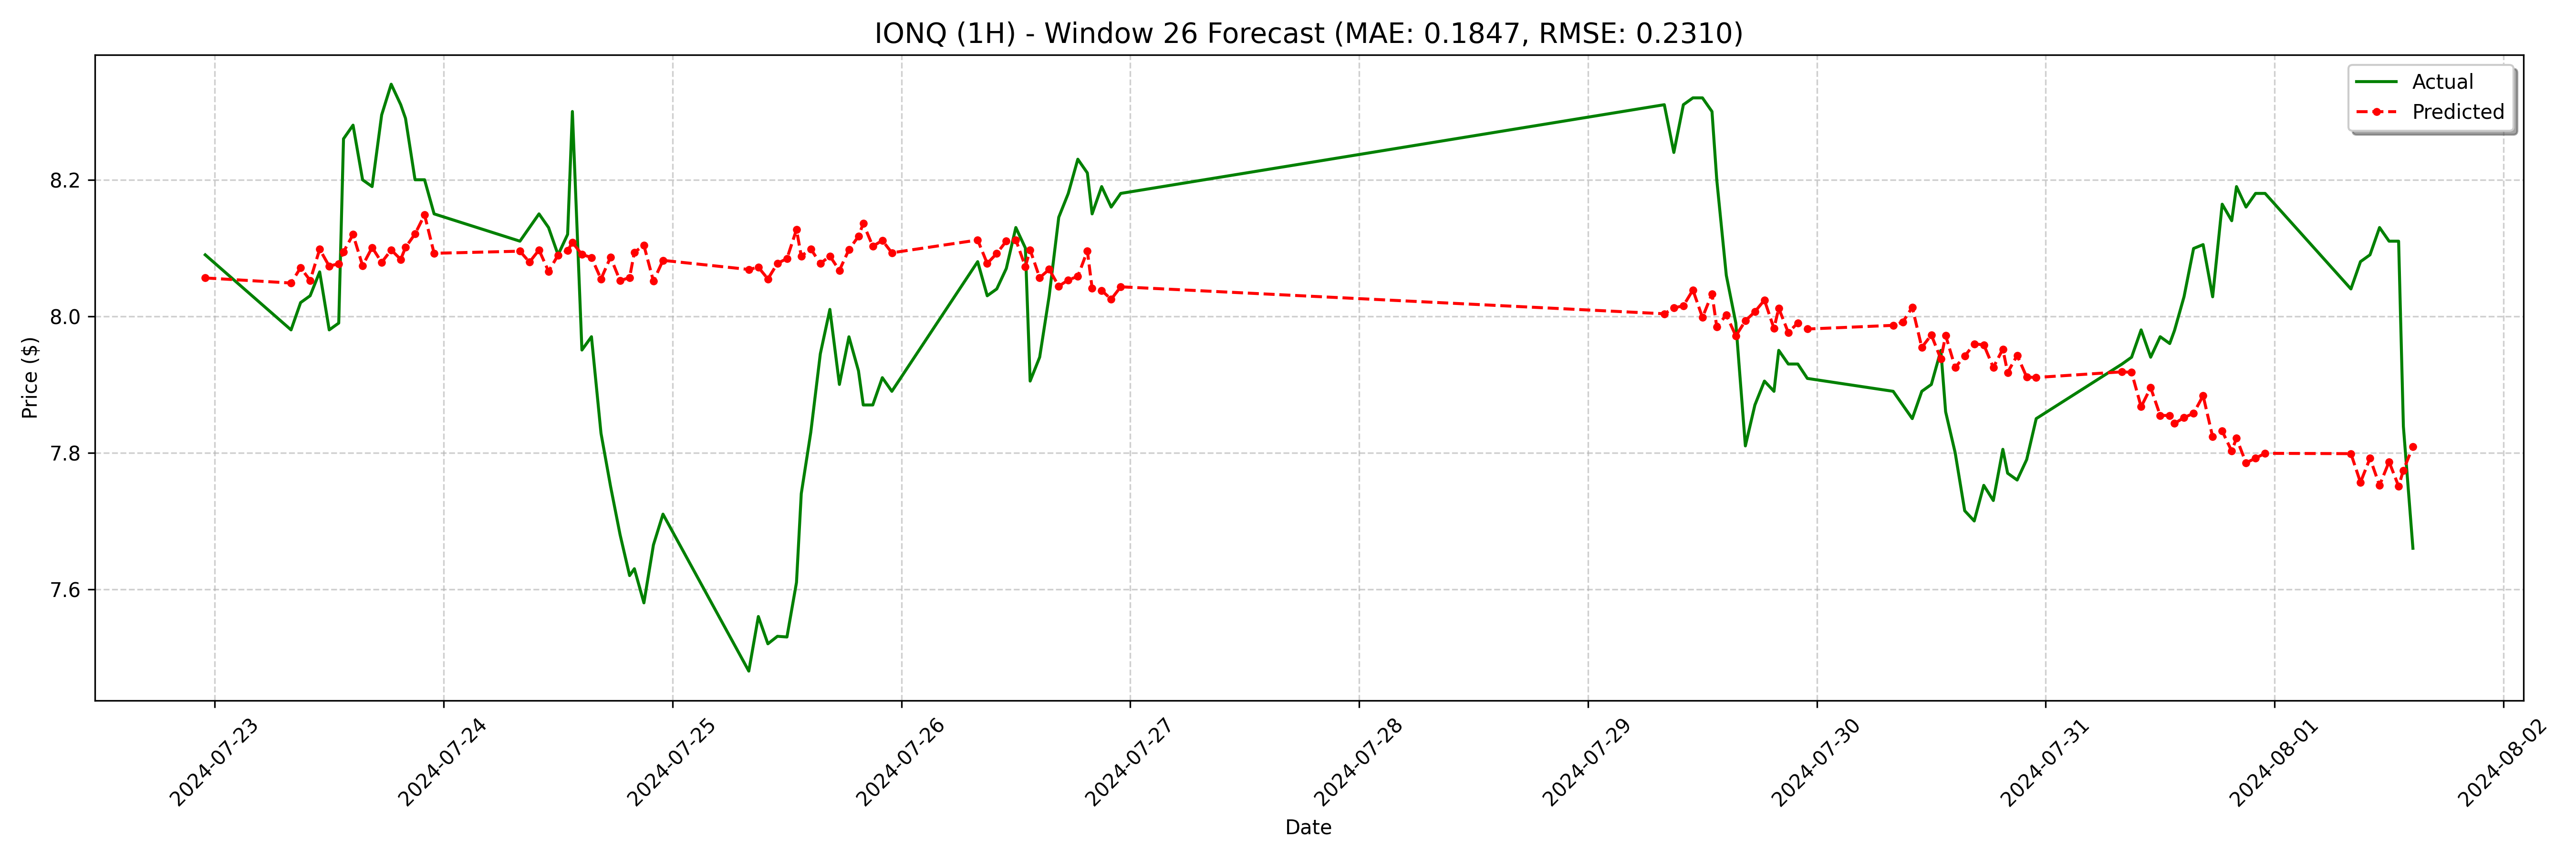

Data behind this chart, as committed beside it:
date, actual, forecast
2024-07-22 23:00:00, 8.09, 8.056
2024-07-23 08:00:00, 7.98, 8.049
2024-07-23 09:00:00, 8.02, 8.071
2024-07-23 10:00:00, 8.03, 8.053
2024-07-23 11:00:00, 8.065, 8.098
2024-07-23 12:00:00, 7.98, 8.073
2024-07-23 13:00:00, 7.99, 8.077
2024-07-23 13:30:00, 8.26, 8.094
2024-07-23 14:30:00, 8.28, 8.12
2024-07-23 15:30:00, 8.2, 8.074
2024-07-23 16:30:00, 8.19, 8.101
2024-07-23 17:30:00, 8.295, 8.079
2024-07-23 18:30:00, 8.34, 8.097
2024-07-23 19:30:00, 8.31, 8.083
2024-07-23 20:00:00, 8.29, 8.101
2024-07-23 21:00:00, 8.2, 8.121
2024-07-23 22:00:00, 8.2, 8.149
2024-07-23 23:00:00, 8.15, 8.092
2024-07-24 08:00:00, 8.11, 8.095
2024-07-24 09:00:00, 8.13, 8.079
2024-07-24 10:00:00, 8.15, 8.097
2024-07-24 11:00:00, 8.13, 8.066
2024-07-24 12:00:00, 8.09, 8.09
2024-07-24 13:00:00, 8.12, 8.096
2024-07-24 13:30:00, 8.3, 8.108
2024-07-24 14:30:00, 7.951, 8.09
2024-07-24 15:30:00, 7.97, 8.086
2024-07-24 16:30:00, 7.829, 8.055
2024-07-24 17:30:00, 7.751, 8.087
2024-07-24 18:30:00, 7.68, 8.052
2024-07-24 19:30:00, 7.62, 8.057
2024-07-24 20:00:00, 7.63, 8.094
2024-07-24 21:00:00, 7.58, 8.104
2024-07-24 22:00:00, 7.665, 8.051
2024-07-24 23:00:00, 7.71, 8.082
2024-07-25 08:00:00, 7.48, 8.069
2024-07-25 09:00:00, 7.56, 8.072
2024-07-25 10:00:00, 7.52, 8.055
2024-07-25 11:00:00, 7.531, 8.077
2024-07-25 12:00:00, 7.53, 8.085
2024-07-25 13:00:00, 7.61, 8.127
2024-07-25 13:30:00, 7.74, 8.088
2024-07-25 14:30:00, 7.83, 8.099
2024-07-25 15:30:00, 7.945, 8.077
2024-07-25 16:30:00, 8.01, 8.088
2024-07-25 17:30:00, 7.9, 8.067
2024-07-25 18:30:00, 7.97, 8.098
2024-07-25 19:30:00, 7.92, 8.117
2024-07-25 20:00:00, 7.87, 8.136
2024-07-25 21:00:00, 7.87, 8.103
2024-07-25 22:00:00, 7.91, 8.111
2024-07-25 23:00:00, 7.89, 8.093
2024-07-26 08:00:00, 8.08, 8.112
2024-07-26 09:00:00, 8.03, 8.077
2024-07-26 10:00:00, 8.04, 8.092
2024-07-26 11:00:00, 8.07, 8.11
2024-07-26 12:00:00, 8.13, 8.112
2024-07-26 13:00:00, 8.1, 8.073
2024-07-26 13:30:00, 7.905, 8.097
2024-07-26 14:30:00, 7.94, 8.056
... 68 more rows
